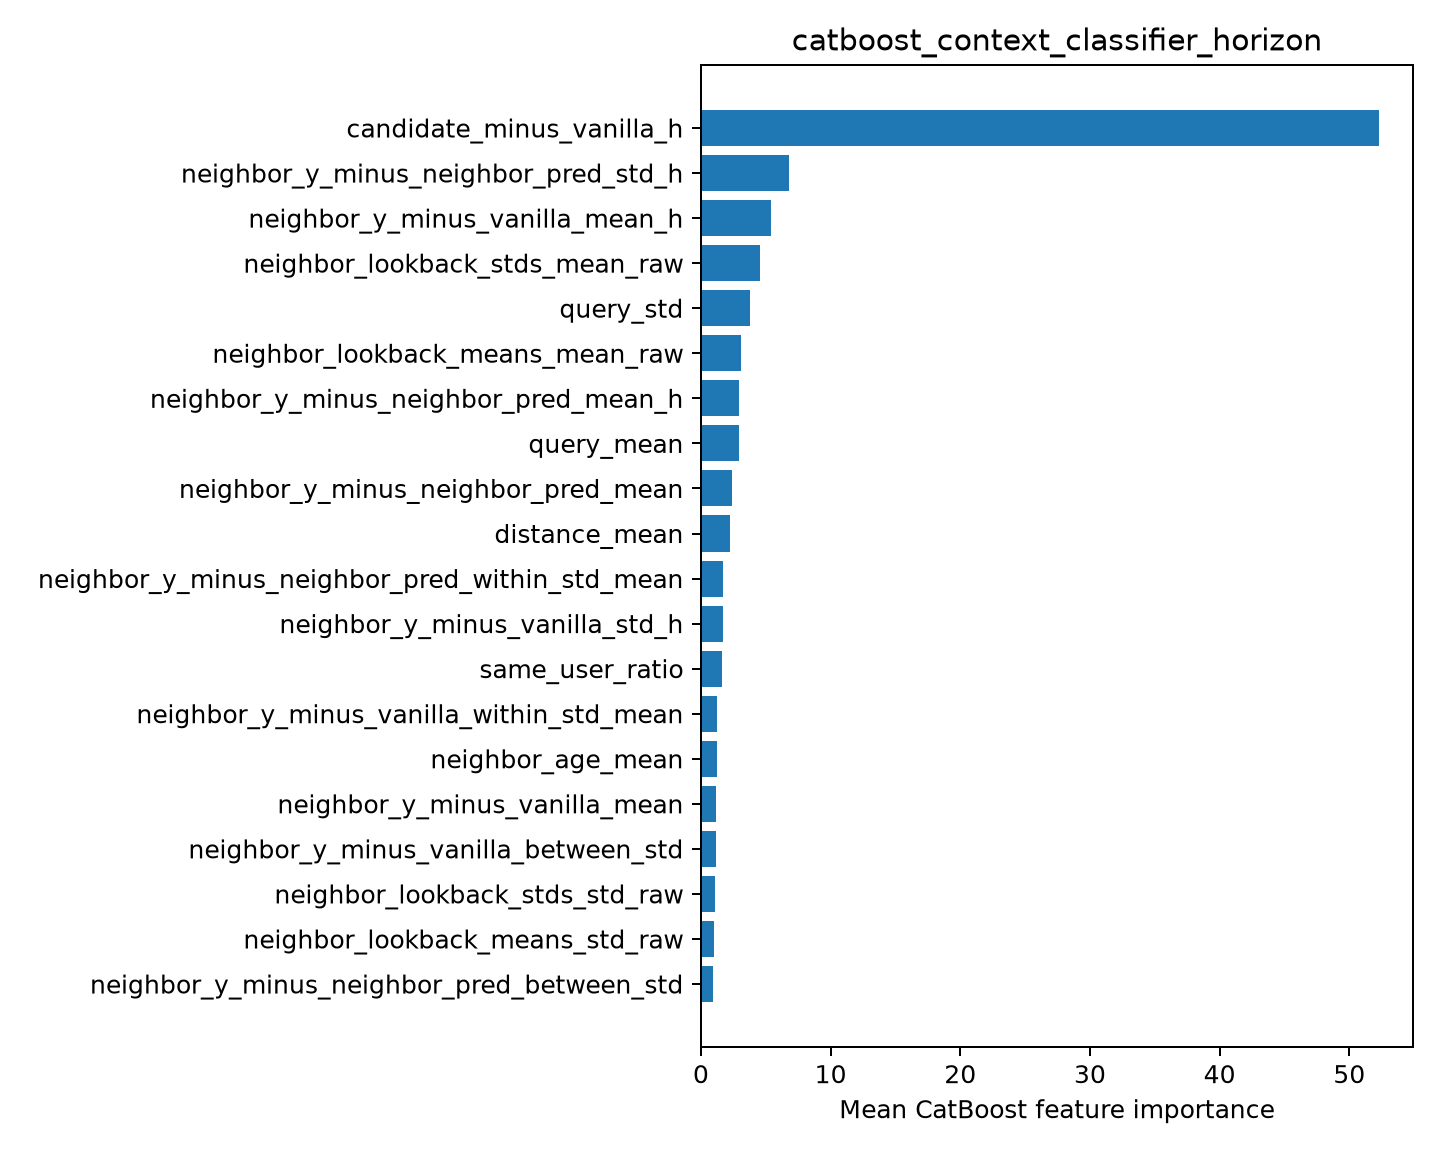

Data behind this chart, as committed beside it:
feature, importance
candidate_minus_vanilla_h, 52.3
neighbor_y_minus_neighbor_pred_std_h, 6.761
neighbor_y_minus_vanilla_mean_h, 5.425
neighbor_lookback_stds_mean_raw, 4.522
query_std, 3.813
neighbor_lookback_means_mean_raw, 3.09
neighbor_y_minus_neighbor_pred_mean_h, 2.94
query_mean, 2.932
neighbor_y_minus_neighbor_pred_mean, 2.405
distance_mean, 2.276
neighbor_y_minus_neighbor_pred_within_st…, 1.701
neighbor_y_minus_vanilla_std_h, 1.681
same_user_ratio, 1.642
neighbor_y_minus_vanilla_within_std_mean, 1.274
neighbor_age_mean, 1.273
neighbor_y_minus_vanilla_mean, 1.138
neighbor_y_minus_vanilla_between_std, 1.128
neighbor_lookback_stds_std_raw, 1.091
neighbor_lookback_means_std_raw, 0.9962
neighbor_y_minus_neighbor_pred_between_s…, 0.9082
